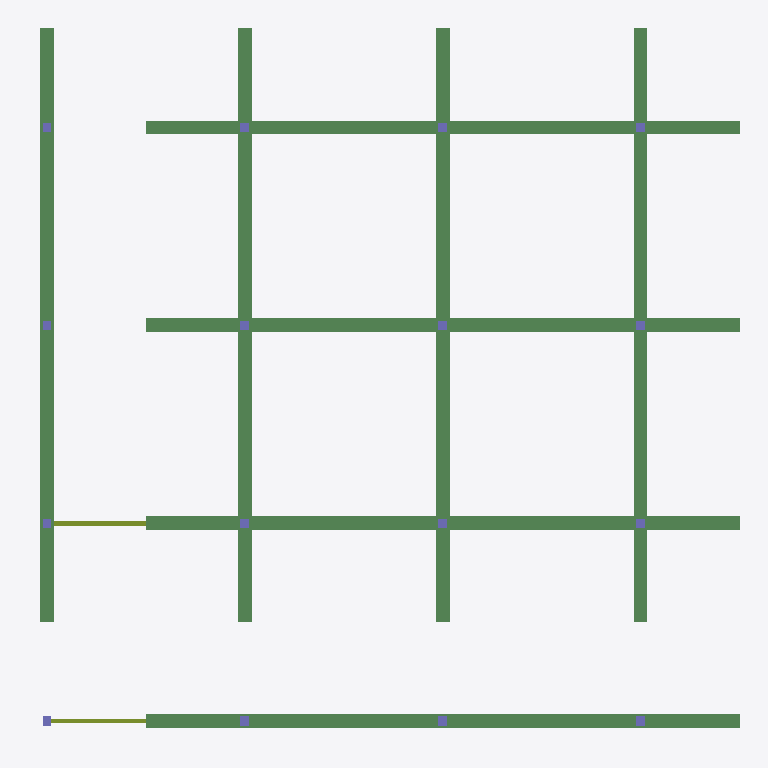
Plan cut of the same IFC building model at storey 'Level 2' (level 8.40 m, cut at 9.80 m), seen from above with north up, elements coloured by IFC class: 24 beams (green), 16 columns (violet), 2 members (olive). Cut surfaces are drawn darker.
Extent 28.8 m × 28.8 m × 17.1 m (x, y, z). Storeys (5): Ground at 0.00 m; Level 1 at 4.20 m; Level 2 at 8.40 m; Level 3 at 12.60 m; Level 4 at 16.80 m. Elements (171): 96 IfcBeam, 64 IfcColumn, 8 IfcFooting, 3 IfcMember.

HEADER;
FILE_DESCRIPTION(('ViewDefinition [CoordinationView]'),'2;1');
FILE_NAME('pmc-steel.ifc','2026-08-01T12:00:00',('PieceMark'),('PieceMark'),'PieceMark IFC Export','PieceMark','');
FILE_SCHEMA(('IFC4'));
ENDSEC;
DATA;
#18=IFCPROJECT('2O2Fr$t4X7swc$UQe$K$Qe',#17,'SE-24-1187 Phoenix Medical Center Steel','Structural steel erection model',$,$,$,(#6),#12);
#22=IFCSITE('2O2Fr$t4X7swc$UQe$K$Site',#17,'PMC Site',$,$,#21,$,$,.ELEMENT.,(33.45),(-112.07),0.0,$,$);
#27=IFCBUILDING('2O2Fr$t4X7swc$UQe$K$Bld',#17,'PMC Tower',$,$,#26,$,$,.ELEMENT.,$,$,$);
#32=IFCBUILDINGSTOREY('2O2Fr$t4X7swc$UQe$K$L0',#17,'Ground',$,$,#31,$,$,.ELEMENT.,0.0);
#36=IFCBUILDINGSTOREY('2O2Fr$t4X7swc$UQe$K$L1',#17,'Level 1',$,$,#35,$,$,.ELEMENT.,4.2);
#40=IFCBUILDINGSTOREY('2O2Fr$t4X7swc$UQe$K$L2',#17,'Level 2',$,$,#39,$,$,.ELEMENT.,8.4);
#44=IFCBUILDINGSTOREY('2O2Fr$t4X7swc$UQe$K$L3',#17,'Level 3',$,$,#43,$,$,.ELEMENT.,12.6);
#48=IFCBUILDINGSTOREY('2O2Fr$t4X7swc$UQe$K$L4',#17,'Level 4',$,$,#47,$,$,.ELEMENT.,16.8);
#1876=IFCBEAM('2O2Fr$t4X7swc$UQeBY0020000000',#17,'Beam BY200','Structural steel member','W16X26',#1873,#1875,'BY200',$);
#1896=IFCBEAM('2O2Fr$t4X7swc$UQeBY0120000000',#17,'Beam BY201','Structural steel member','W16X26',#1893,#1895,'BY201',$);
#1916=IFCBEAM('2O2Fr$t4X7swc$UQeBY0220000000',#17,'Beam BY202','Structural steel member','W16X26',#1913,#1915,'BY202',$);
#1656=IFCBEAM('2O2Fr$t4X7swc$UQeBX1020000000',#17,'Beam B210','Structural steel member','W21X44',#1653,#1655,'B210',$);
#1636=IFCBEAM('2O2Fr$t4X7swc$UQeBX0020000000',#17,'Beam B200','Structural steel member','W21X44',#1633,#1635,'B200',$);
#1676=IFCBEAM('2O2Fr$t4X7swc$UQeBX2020000000',#17,'Beam B220','Structural steel member','W21X44',#1673,#1675,'B220',$);
#1736=IFCBEAM('2O2Fr$t4X7swc$UQeBX2120000000',#17,'Beam B221','Structural steel member','W21X44',#1733,#1735,'B221',$);
#1696=IFCBEAM('2O2Fr$t4X7swc$UQeBX0120000000',#17,'Beam B201','Structural steel member','W21X44',#1693,#1695,'B201',$);
#1716=IFCBEAM('2O2Fr$t4X7swc$UQeBX1120000000',#17,'Beam B211','Structural steel member','W21X44',#1713,#1715,'B211',$);
#1756=IFCBEAM('2O2Fr$t4X7swc$UQeBX0220000000',#17,'Beam B202','Structural steel member','W21X44',#1753,#1755,'B202',$);
#1796=IFCBEAM('2O2Fr$t4X7swc$UQeBX2220000000',#17,'Beam B222','Structural steel member','W21X44',#1793,#1795,'B222',$);
#1776=IFCBEAM('2O2Fr$t4X7swc$UQeBX1220000000',#17,'Beam B212','Structural steel member','W21X44',#1773,#1775,'B212',$);
#2016=IFCBEAM('2O2Fr$t4X7swc$UQeBY2120000000',#17,'Beam BY221','Structural steel member','W16X26',#2013,#2015,'BY221',$);
#2036=IFCBEAM('2O2Fr$t4X7swc$UQeBY2220000000',#17,'Beam BY222','Structural steel member','W16X26',#2033,#2035,'BY222',$);
#1976=IFCBEAM('2O2Fr$t4X7swc$UQeBY1220000000',#17,'Beam BY212','Structural steel member','W16X26',#1973,#1975,'BY212',$);
#1956=IFCBEAM('2O2Fr$t4X7swc$UQeBY1120000000',#17,'Beam BY211','Structural steel member','W16X26',#1953,#1955,'BY211',$);
#1936=IFCBEAM('2O2Fr$t4X7swc$UQeBY1020000000',#17,'Beam BY210','Structural steel member','W16X26',#1933,#1935,'BY210',$);
#1996=IFCBEAM('2O2Fr$t4X7swc$UQeBY2020000000',#17,'Beam BY220','Structural steel member','W16X26',#1993,#1995,'BY220',$);
#1816=IFCBEAM('2O2Fr$t4X7swc$UQeBX0320000000',#17,'Beam B203','Structural steel member','W21X44',#1813,#1815,'B203',$);
#1856=IFCBEAM('2O2Fr$t4X7swc$UQeBX2320000000',#17,'Beam B223','Structural steel member','W21X44',#1853,#1855,'B223',$);
#1836=IFCBEAM('2O2Fr$t4X7swc$UQeBX1320000000',#17,'Beam B213','Structural steel member','W21X44',#1833,#1835,'B213',$);
#2096=IFCBEAM('2O2Fr$t4X7swc$UQeBY3220000000',#17,'Beam BY232','Structural steel member','W16X26',#2093,#2095,'BY232',$);
#2076=IFCBEAM('2O2Fr$t4X7swc$UQeBY3120000000',#17,'Beam BY231','Structural steel member','W16X26',#2073,#2075,'BY231',$);
#2056=IFCBEAM('2O2Fr$t4X7swc$UQeBY3020000000',#17,'Beam BY230','Structural steel member','W16X26',#2053,#2055,'BY230',$);
#3111=IFCMEMBER('2O2Fr$t4X7swc$UQeBR00020000',#17,'Brace BR-3','HSS brace','HSS6X6X3/8',#3108,#3110,'BR-3',$);
#3075=IFCMEMBER('2O2Fr$t4X7swc$UQeBR00000000',#17,'Brace BR-1','HSS brace','HSS6X6X3/8',#3072,#3074,'BR-1',$);
#371=IFCCOLUMN('2O2Fr$t4X7swc$UQeCOL102000000',#17,'Column C21-L3','Structural steel member','W14X90',#368,#370,'C21-L3',$);
#643=IFCCOLUMN('2O2Fr$t4X7swc$UQeCOL202000000',#17,'Column C31-L3','Structural steel member','W14X90',#640,#642,'C31-L3',$);
#915=IFCCOLUMN('2O2Fr$t4X7swc$UQeCOL302000000',#17,'Column C41-L3','Structural steel member','W14X90',#912,#914,'C41-L3',$);
#439=IFCCOLUMN('2O2Fr$t4X7swc$UQeCOL112000000',#17,'Column C22-L3','Structural steel member','W14X90',#436,#438,'C22-L3',$);
#507=IFCCOLUMN('2O2Fr$t4X7swc$UQeCOL122000000',#17,'Column C23-L3','Structural steel member','W14X90',#504,#506,'C23-L3',$);
#575=IFCCOLUMN('2O2Fr$t4X7swc$UQeCOL132000000',#17,'Column C24-L3','Structural steel member','W14X90',#572,#574,'C24-L3',$);
#711=IFCCOLUMN('2O2Fr$t4X7swc$UQeCOL212000000',#17,'Column C32-L3','Structural steel member','W14X90',#708,#710,'C32-L3',$);
#779=IFCCOLUMN('2O2Fr$t4X7swc$UQeCOL222000000',#17,'Column C33-L3','Structural steel member','W14X90',#776,#778,'C33-L3',$);
#847=IFCCOLUMN('2O2Fr$t4X7swc$UQeCOL232000000',#17,'Column C34-L3','Structural steel member','W14X90',#844,#846,'C34-L3',$);
#983=IFCCOLUMN('2O2Fr$t4X7swc$UQeCOL312000000',#17,'Column C42-L3','Structural steel member','W14X90',#980,#982,'C42-L3',$);
#1051=IFCCOLUMN('2O2Fr$t4X7swc$UQeCOL322000000',#17,'Column C43-L3','Structural steel member','W14X90',#1048,#1050,'C43-L3',$);
#1119=IFCCOLUMN('2O2Fr$t4X7swc$UQeCOL332000000',#17,'Column C44-L3','Structural steel member','W14X90',#1116,#1118,'C44-L3',$);
#99=IFCCOLUMN('2O2Fr$t4X7swc$UQeCOL002000000',#17,'Column C11-L3','Structural steel member','W14X90',#96,#98,'C11-L3',$);
#167=IFCCOLUMN('2O2Fr$t4X7swc$UQeCOL012000000',#17,'Column C12-L3','Structural steel member','W14X90',#164,#166,'C12-L3',$);
#235=IFCCOLUMN('2O2Fr$t4X7swc$UQeCOL022000000',#17,'Column C13-L3','Structural steel member','W14X90',#232,#234,'C13-L3',$);
#303=IFCCOLUMN('2O2Fr$t4X7swc$UQeCOL032000000',#17,'Column C14-L3','Structural steel member','W14X90',#300,#302,'C14-L3',$);
ENDSEC;
